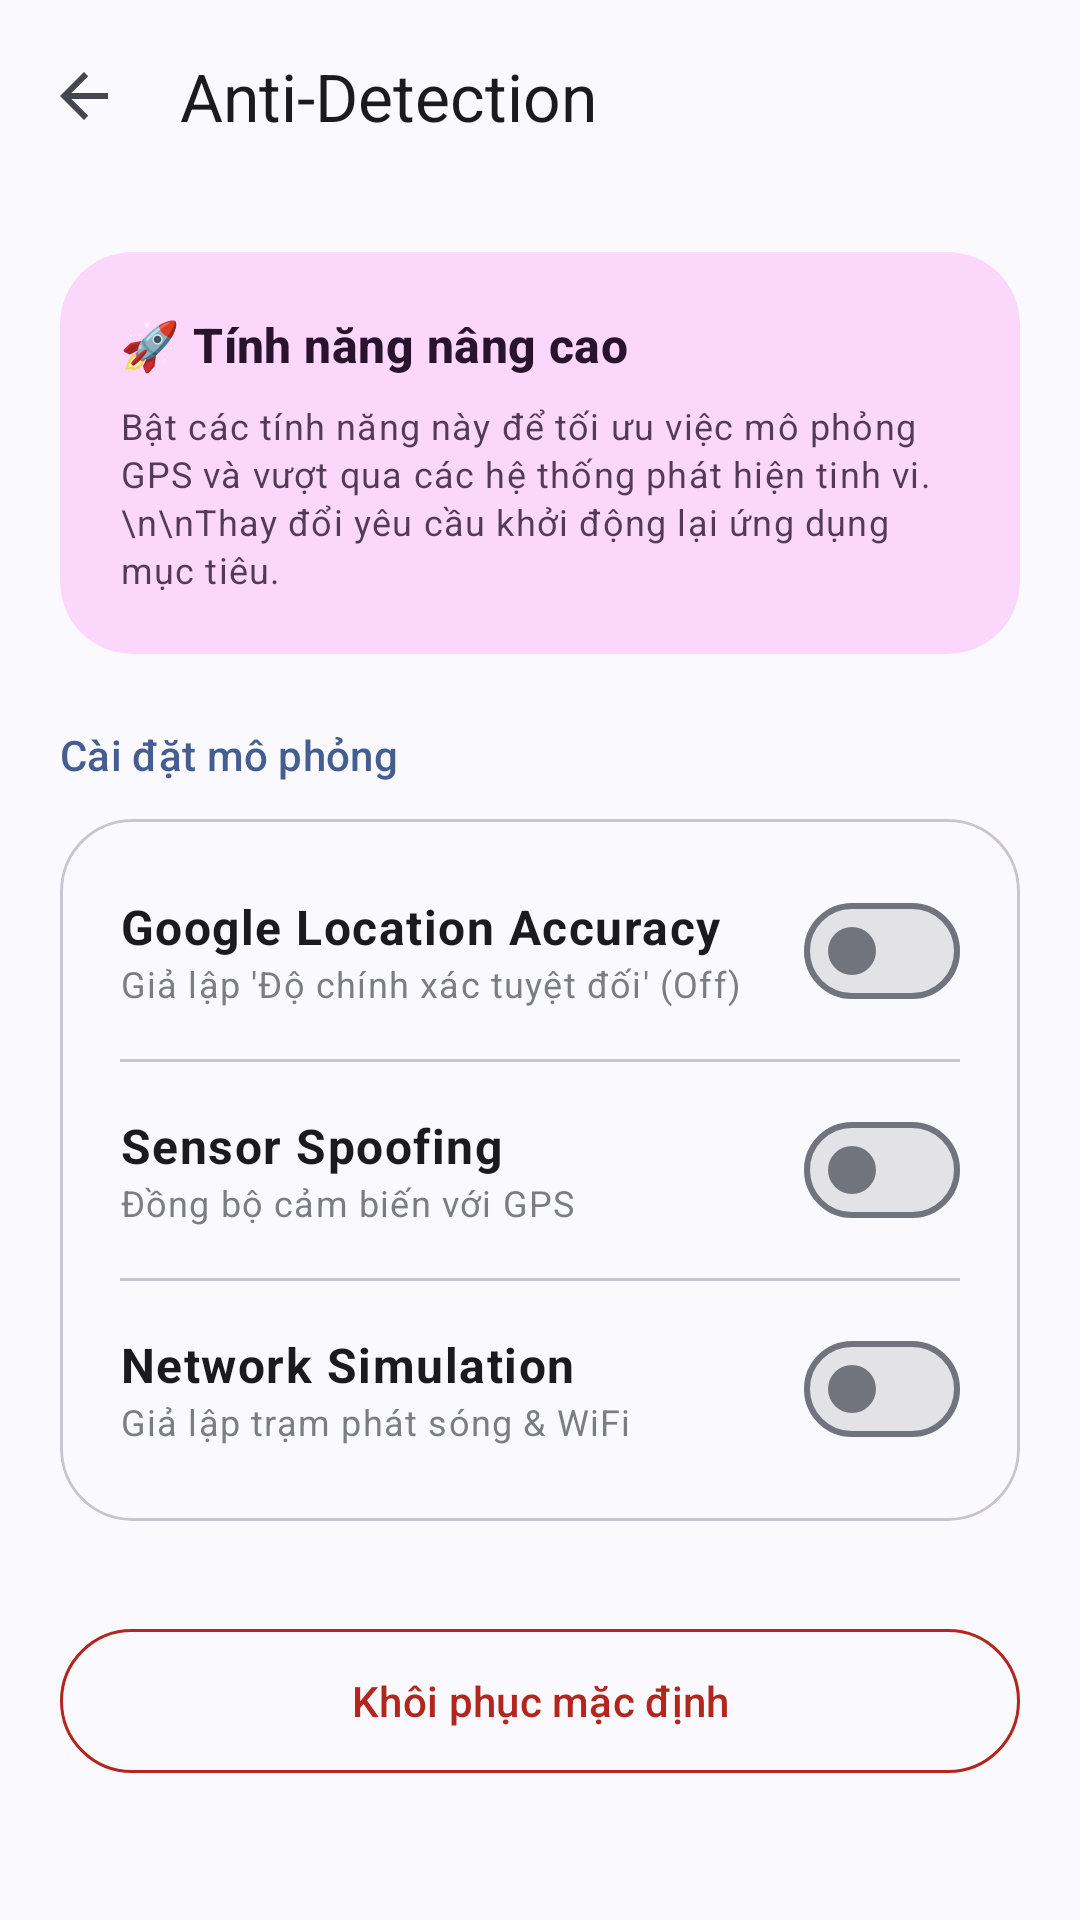

Write the Android layout XML for this screen, with the resource values it uses.
<!-- AndroidManifest.xml: activity theme Theme.Material3.DynamicColors.DayNight.NoActionBar -->
<!-- res/layout/activity_anti_detection_settings.xml -->
<?xml version="1.0" encoding="utf-8"?>

<androidx.coordinatorlayout.widget.CoordinatorLayout xmlns:android="http://schemas.android.com/apk/res/android"
    xmlns:app="http://schemas.android.com/apk/res-auto"
    android:layout_width="match_parent"
    android:layout_height="match_parent"
    android:fitsSystemWindows="true"
    android:background="?android:attr/colorBackground">

    <com.google.android.material.appbar.AppBarLayout
        android:layout_width="match_parent"
        android:layout_height="wrap_content"
        android:fitsSystemWindows="true">

        <com.google.android.material.appbar.MaterialToolbar
            android:id="@+id/toolbar"
            android:layout_width="match_parent"
            android:layout_height="?attr/actionBarSize"
            app:title="Anti-Detection"
            app:navigationIcon="?attr/homeAsUpIndicator" />

    </com.google.android.material.appbar.AppBarLayout>

    <androidx.core.widget.NestedScrollView
        android:layout_width="match_parent"
        android:layout_height="match_parent"
        app:layout_behavior="@string/appbar_scrolling_view_behavior">

        <LinearLayout
            android:layout_width="match_parent"
            android:layout_height="wrap_content"
            android:orientation="vertical"
            android:padding="20dp">

            
            <com.google.android.material.card.MaterialCardView
                android:layout_width="match_parent"
                android:layout_height="wrap_content"
                android:layout_marginBottom="24dp"
                app:cardCornerRadius="24dp"
                app:strokeWidth="0dp"
                app:cardBackgroundColor="?attr/colorTertiaryContainer">

                <LinearLayout
                    android:layout_width="match_parent"
                    android:layout_height="wrap_content"
                    android:orientation="vertical"
                    android:padding="20dp">

                    <TextView
                        android:layout_width="match_parent"
                        android:layout_height="wrap_content"
                        android:text="🚀 Tính năng nâng cao"
                        android:textAppearance="?attr/textAppearanceTitleMedium"
                        android:textColor="?attr/colorOnTertiaryContainer"
                        android:textStyle="bold" />

                    <TextView
                        android:layout_width="match_parent"
                        android:layout_height="wrap_content"
                        android:layout_marginTop="8dp"
                        android:text="Bật các tính năng này để tối ưu việc mô phỏng GPS và vượt qua các hệ thống phát hiện tinh vi.\n\nThay đổi yêu cầu khởi động lại ứng dụng mục tiêu."
                        android:textAppearance="?attr/textAppearanceBodySmall"
                        android:textColor="?attr/colorOnTertiaryContainer"
                        android:alpha="0.8" />

                </LinearLayout>

            </com.google.android.material.card.MaterialCardView>

            <TextView
                android:layout_width="match_parent"
                android:layout_height="wrap_content"
                android:layout_marginBottom="12dp"
                android:text="Cài đặt mô phỏng"
                android:textAppearance="?attr/textAppearanceLabelLarge"
                android:textColor="?attr/colorPrimary" />

            <com.google.android.material.card.MaterialCardView
                android:layout_width="match_parent"
                android:layout_height="wrap_content"
                app:cardCornerRadius="24dp"
                app:strokeColor="?attr/colorOutlineVariant"
                app:strokeWidth="1dp"
                app:cardBackgroundColor="?attr/colorSurface">

                <LinearLayout
                    android:layout_width="match_parent"
                    android:layout_height="wrap_content"
                    android:orientation="vertical"
                    android:padding="8dp">

                    
                    <LinearLayout
                        android:layout_width="match_parent"
                        android:layout_height="wrap_content"
                        android:orientation="horizontal"
                        android:gravity="center_vertical"
                        android:padding="12dp">
                        <LinearLayout
                            android:layout_width="0dp"
                            android:layout_height="wrap_content"
                            android:layout_weight="1"
                            android:orientation="vertical">
                            <TextView
                                android:layout_width="wrap_content"
                                android:layout_height="wrap_content"
                                android:text="Google Location Accuracy"
                                android:textAppearance="?attr/textAppearanceBodyLarge"
                                android:textStyle="bold"/>
                            <TextView
                                android:layout_width="wrap_content"
                                android:layout_height="wrap_content"
                                android:text="Giả lập 'Độ chính xác tuyệt đối' (Off)"
                                android:textAppearance="?attr/textAppearanceBodySmall"
                                android:alpha="0.7"/>
                        </LinearLayout>
                        <com.google.android.material.materialswitch.MaterialSwitch
                            android:id="@+id/switchAccuracySpoof"
                            android:layout_width="wrap_content"
                            android:layout_height="wrap_content" />
                    </LinearLayout>

                    <com.google.android.material.divider.MaterialDivider
                        android:layout_width="match_parent"
                        android:layout_height="wrap_content"
                        android:layout_marginStart="12dp"
                        android:layout_marginEnd="12dp"/>

                    
                    <LinearLayout
                        android:layout_width="match_parent"
                        android:layout_height="wrap_content"
                        android:orientation="horizontal"
                        android:gravity="center_vertical"
                        android:padding="12dp">
                        <LinearLayout
                            android:layout_width="0dp"
                            android:layout_height="wrap_content"
                            android:layout_weight="1"
                            android:orientation="vertical">
                            <TextView
                                android:layout_width="wrap_content"
                                android:layout_height="wrap_content"
                                android:text="Sensor Spoofing"
                                android:textAppearance="?attr/textAppearanceBodyLarge"
                                android:textStyle="bold"/>
                            <TextView
                                android:layout_width="wrap_content"
                                android:layout_height="wrap_content"
                                android:text="Đồng bộ cảm biến với GPS"
                                android:textAppearance="?attr/textAppearanceBodySmall"
                                android:alpha="0.7"/>
                        </LinearLayout>
                        <com.google.android.material.materialswitch.MaterialSwitch
                            android:id="@+id/switchSensorSpoof"
                            android:layout_width="wrap_content"
                            android:layout_height="wrap_content" />
                    </LinearLayout>

                    <com.google.android.material.divider.MaterialDivider
                        android:layout_width="match_parent"
                        android:layout_height="wrap_content"
                        android:layout_marginStart="12dp"
                        android:layout_marginEnd="12dp"/>

                    
                    <LinearLayout
                        android:layout_width="match_parent"
                        android:layout_height="wrap_content"
                        android:orientation="horizontal"
                        android:gravity="center_vertical"
                        android:padding="12dp">
                        <LinearLayout
                            android:layout_width="0dp"
                            android:layout_height="wrap_content"
                            android:layout_weight="1"
                            android:orientation="vertical">
                            <TextView
                                android:layout_width="wrap_content"
                                android:layout_height="wrap_content"
                                android:text="Network Simulation"
                                android:textAppearance="?attr/textAppearanceBodyLarge"
                                android:textStyle="bold"/>
                            <TextView
                                android:layout_width="wrap_content"
                                android:layout_height="wrap_content"
                                android:text="Giả lập trạm phát sóng &amp; WiFi"
                                android:textAppearance="?attr/textAppearanceBodySmall"
                                android:alpha="0.7"/>
                        </LinearLayout>
                        <com.google.android.material.materialswitch.MaterialSwitch
                            android:id="@+id/switchNetworkSimulation"
                            android:layout_width="wrap_content"
                            android:layout_height="wrap_content" />
                    </LinearLayout>

                </LinearLayout>

            </com.google.android.material.card.MaterialCardView>

            <com.google.android.material.button.MaterialButton
                android:id="@+id/btnResetToDefault"
                style="@style/Widget.Material3.Button.OutlinedButton"
                android:layout_width="match_parent"
                android:layout_height="56dp"
                android:layout_marginTop="32dp"
                android:text="Khôi phục mặc định"
                app:cornerRadius="28dp"
                android:textColor="?attr/colorError"
                app:strokeColor="?attr/colorError"/>

        </LinearLayout>

    </androidx.core.widget.NestedScrollView>

</androidx.coordinatorlayout.widget.CoordinatorLayout>
<!-- resources referenced by this layout -->
<resources>

</resources>
